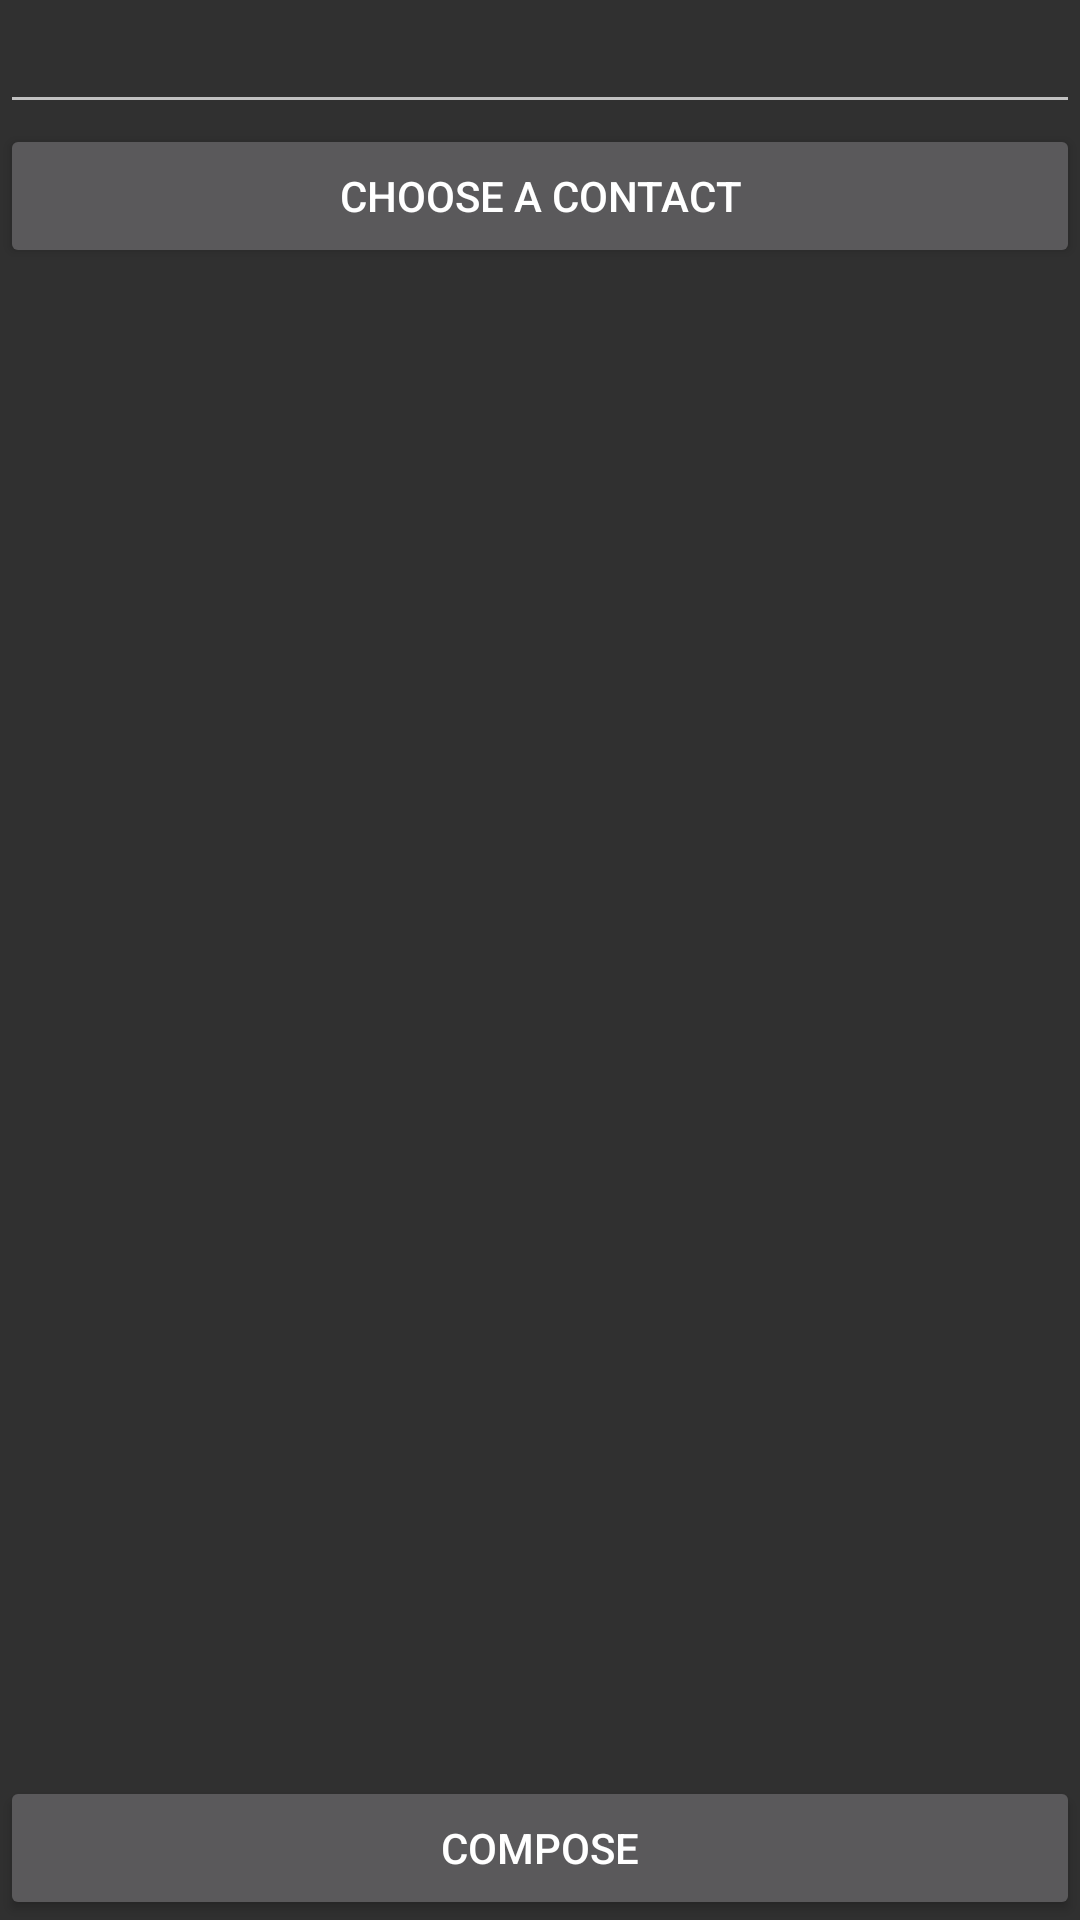

Here is an Android app screen rendered from its layout file. Give the layout XML and the strings, colors and styles it references.
<!-- AndroidManifest.xml: application theme AppTheme.NoBar -->
<!-- res/layout/conversations.xml -->
<?xml version="1.0" encoding="utf-8"?>
<LinearLayout
    xmlns:android="http://schemas.android.com/apk/res/android"
    android:orientation="vertical"
    android:layout_width="match_parent"
    android:layout_height="match_parent">

    <EditText
        android:id="@+id/numberTxt"
        android:layout_width="fill_parent"
        android:layout_height="wrap_content"
        />

    <Button
        android:id="@+id/pickContact"
        android:layout_width="fill_parent"
        android:layout_height="wrap_content"
        android:text="Choose a Contact"
        />
    <RelativeLayout
        android:id="@+id/list_view_conv"
        android:layout_width="fill_parent"
        android:layout_height="0dip"
        android:layout_weight="1"
        android:orientation="vertical" >

        <ListView
            android:id="@+id/convList"
            android:transcriptMode="alwaysScroll"
            android:layout_width="match_parent"
            android:layout_height="wrap_content"
            >
        </ListView>

    </RelativeLayout>
    <Button
        android:layout_width="fill_parent"
        android:layout_height="wrap_content"
        android:text="Compose"
        android:id="@+id/buttonCompose" />

</LinearLayout>
<!-- resources referenced by this layout -->
<resources>
  <style name="AppTheme.NoBar" parent="Theme.AppCompat.NoActionBar">
          <item name="colorAccent">@color/lightorange</item>
      </style>
  <color name="lightorange">#c2853d</color>
</resources>
